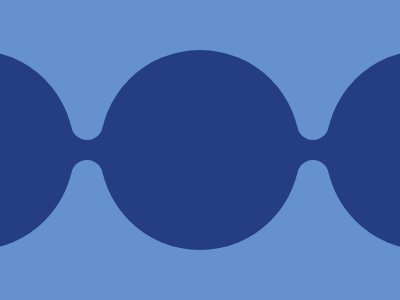

Write the HTML and CSS that draws this image.

<a>

  <style>
    
    body{
      background: #6592CF;
    }
    
    a {
      position: absolute;
      width: 200px;
      height: 200px;
      background: #243D83;
      border-radius: 50%;
      top: 50px;
      left: 100px;
      color: #6592CF;
      box-shadow: 226px 0 #243D83,
                  -226px 0 #243D83,
                  -113px -26px 0 -84px,
                  113px -26px 0 -84px,
                  -113px 26px 0 -84px,
                  113px 26px 0 -84px,
                  -113px 0 0 -70px #243D83,
                  113px 0 0 -70px #243D83;
    }